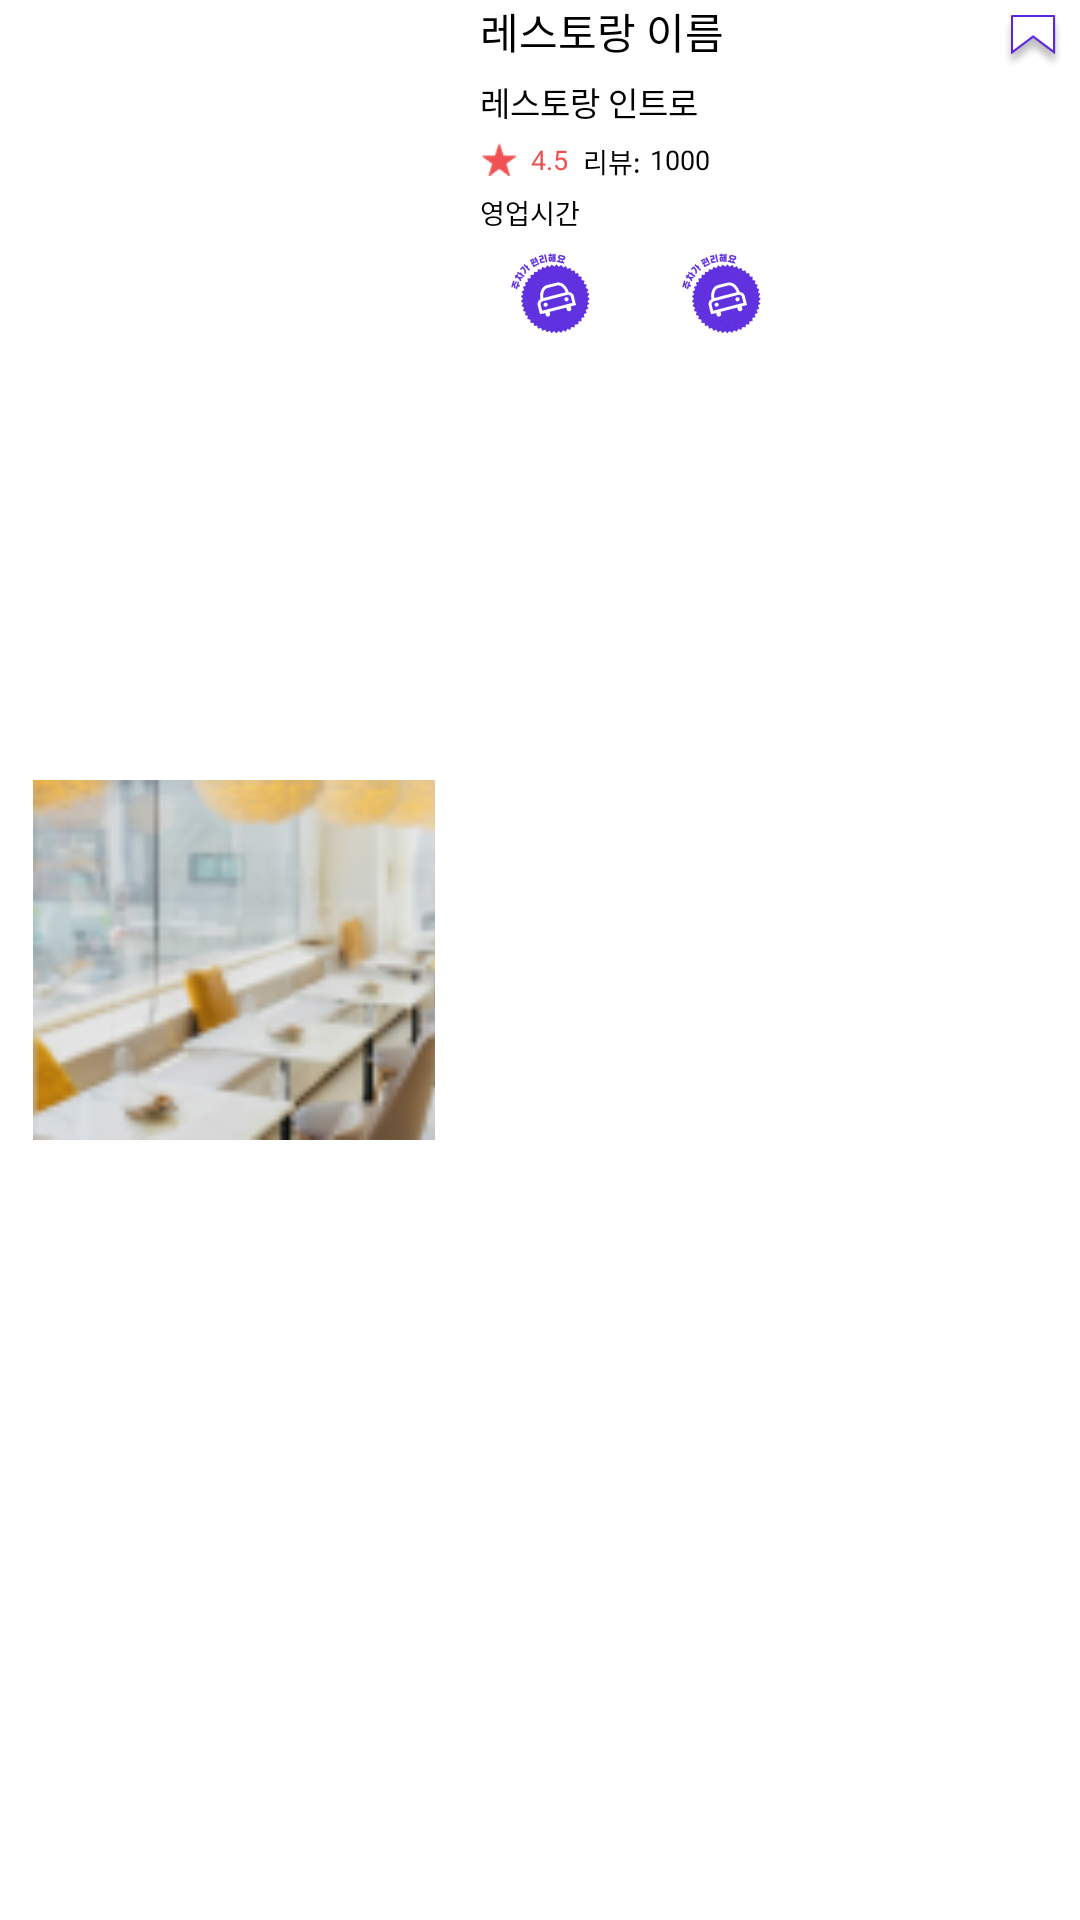

Reconstruct the res/layout file that produces this screen, plus the resources it refers to.
<!-- AndroidManifest.xml: application theme Theme.6six -->
<!-- res/layout/recommendation_item.xml -->
<?xml version="1.0" encoding="utf-8"?>
<layout xmlns:android="http://schemas.android.com/apk/res/android"
    xmlns:app="http://schemas.android.com/apk/res-auto"
    xmlns:tools="http://schemas.android.com/tools">

    <androidx.constraintlayout.widget.ConstraintLayout
        android:id="@+id/clListItem"
        android:layout_width="match_parent"
        android:layout_height="wrap_content"
        android:layout_margin="10dp">

        <ImageView
            android:id="@+id/tv_restaurant_image"
            android:contentDescription="@string/home_content_image"
            android:layout_width="134dp"
            android:layout_height="120dp"
            app:layout_constraintBottom_toBottomOf="parent"
            app:layout_constraintEnd_toEndOf="parent"
            app:layout_constraintHorizontal_bias="0.048"
            app:layout_constraintStart_toStartOf="parent"
            app:layout_constraintTop_toTopOf="parent"
            app:layout_constraintVertical_bias="0.5"
            android:scaleType="centerCrop"
            app:srcCompat="@drawable/ic_image_restaurant" />

        <TextView
            android:id="@+id/tv_restaurant_name"
            android:layout_width="wrap_content"
            android:layout_height="wrap_content"
            android:layout_marginStart="15dp"
            android:text="레스토랑 이름"
            android:textColor="@color/black"
            android:textSize="14sp"
            app:layout_constraintBottom_toBottomOf="parent"
            app:layout_constraintEnd_toEndOf="parent"
            app:layout_constraintHorizontal_bias="0.0"
            app:layout_constraintStart_toEndOf="@+id/tv_restaurant_image"
            app:layout_constraintTop_toTopOf="parent"
            app:layout_constraintVertical_bias="0.0" />

        <TextView
            android:id="@+id/tv_restaurant_intro"
            android:layout_width="wrap_content"
            android:layout_height="wrap_content"
            android:layout_marginStart="15dp"
            android:layout_marginTop="5dp"
            android:text="레스토랑 인트로"
            android:textColor="@color/black"
            android:textSize="11sp"
            app:layout_constraintBottom_toBottomOf="parent"
            app:layout_constraintEnd_toEndOf="parent"
            app:layout_constraintHorizontal_bias="0.0"
            app:layout_constraintStart_toEndOf="@+id/tv_restaurant_image"
            app:layout_constraintTop_toBottomOf="@+id/tv_restaurant_name"
            app:layout_constraintVertical_bias="0" />

        <ImageView
            android:layout_width="21dp"
            android:layout_height="19dp"
            android:layout_marginTop="5dp"
            android:layout_marginEnd="5dp"
            android:src="@drawable/btn_bookmark"
            app:layout_constraintEnd_toEndOf="parent"
            app:layout_constraintTop_toTopOf="parent" />

        <ImageView
            android:id="@+id/imageView"
            android:layout_width="12dp"
            android:layout_height="12dp"
            android:layout_marginStart="15dp"
            android:layout_marginTop="5dp"
            android:src="@drawable/ic_star"
            app:layout_constraintStart_toEndOf="@+id/tv_restaurant_image"
            app:layout_constraintTop_toBottomOf="@+id/tv_restaurant_intro" />

        <TextView
            android:id="@+id/tv_score"
            android:layout_width="wrap_content"
            android:layout_height="wrap_content"
            android:layout_marginTop="5dp"
            android:layout_marginStart="5dp"
            android:textColor="#F05252"
            android:text="4.5"
            android:textSize="9sp"
            app:layout_constraintStart_toEndOf="@+id/imageView"
            app:layout_constraintTop_toBottomOf="@+id/tv_restaurant_intro" />

        <TextView
            android:id="@+id/string"
            android:layout_width="wrap_content"
            android:layout_height="wrap_content"
            android:layout_marginTop="5dp"
            android:layout_marginStart="5dp"
            android:text="리뷰:"
            android:textSize="9sp"
            android:textColor="@color/black"
            app:layout_constraintStart_toEndOf="@+id/tv_score"
            app:layout_constraintTop_toBottomOf="@+id/tv_restaurant_intro" />

        <TextView
            android:id="@+id/tv_review_count"
            android:layout_width="wrap_content"
            android:layout_height="wrap_content"
            android:layout_marginTop="5dp"
            android:layout_marginStart="3dp"
            android:text="1000"
            android:textSize="9sp"
            android:textColor="@color/black"
            app:layout_constraintStart_toEndOf="@+id/string"
            app:layout_constraintTop_toBottomOf="@+id/tv_restaurant_intro" />

        <TextView
            android:id="@+id/tv_business_hours"
            android:layout_width="wrap_content"
            android:layout_height="wrap_content"
            android:layout_marginStart="15dp"
            android:layout_marginTop="5dp"
            android:text="영업시간"
            android:textColor="@color/black"
            android:textSize="9sp"
            app:layout_constraintStart_toEndOf="@+id/tv_restaurant_image"
            app:layout_constraintTop_toBottomOf="@+id/imageView" />

        <ImageView
            android:id="@+id/tv_sticker1"
            android:layout_width="47dp"
            android:layout_height="27dp"
            android:layout_marginStart="15dp"
            android:layout_marginTop="7dp"
            android:src="@drawable/ic_sticker"
            app:layout_constraintStart_toEndOf="@+id/tv_restaurant_image"
            app:layout_constraintTop_toBottomOf="@+id/tv_business_hours" />
        <ImageView
            android:id="@+id/tv_sticker2"
            android:layout_width="47dp"
            android:layout_height="27dp"
            android:layout_marginStart="10dp"
            android:layout_marginTop="7dp"
            android:src="@drawable/ic_sticker"
            app:layout_constraintStart_toEndOf="@+id/tv_sticker1"
            app:layout_constraintTop_toBottomOf="@+id/tv_business_hours" />

    </androidx.constraintlayout.widget.ConstraintLayout>
</layout>
<!-- resources referenced by this layout -->
<resources>
  <color name="black">#FF000000</color>
  <!-- drawable btn_bookmark: png bitmap (drawable, 5805 bytes) -->
  <!-- drawable ic_image_restaurant: png bitmap (drawable, 15266 bytes) -->
  <!-- drawable ic_star: png bitmap (drawable, 575 bytes) -->
  <!-- drawable ic_sticker: png bitmap (drawable, 11986 bytes) -->
  <string name="home_content_image">장소 이미지</string>
  <style name="Theme.6six" parent="Theme.MaterialComponents.DayNight.NoActionBar">
          
          <item name="colorPrimary">@color/purple_500</item>
          <item name="colorPrimaryVariant">@color/purple_700</item>
          <item name="colorOnPrimary">@color/white</item>
          
          <item name="colorSecondary">@color/teal_200</item>
          <item name="colorSecondaryVariant">@color/teal_700</item>
          <item name="colorOnSecondary">@color/black</item>
          
  
          
          <item name="android:windowLightStatusBar" tools:targetApi="m">true</item>
          <item name="android:statusBarColor">@android:color/transparent</item>
          <item name="android:navigationBarColor">@android:color/transparent</item>
          <item name="android:enforceNavigationBarContrast" tools:targetApi="q">false</item>
          <item name="android:enforceStatusBarContrast" tools:targetApi="q">false</item>
          <item name="android:windowIsTranslucent">true</item>
      </style>
  <color name="purple_500">#FF6200EE</color>
  <color name="purple_700">#FF3700B3</color>
  <color name="white">#FFFFFFFF</color>
  <color name="teal_200">#FF03DAC5</color>
  <color name="teal_700">#FF018786</color>
</resources>
